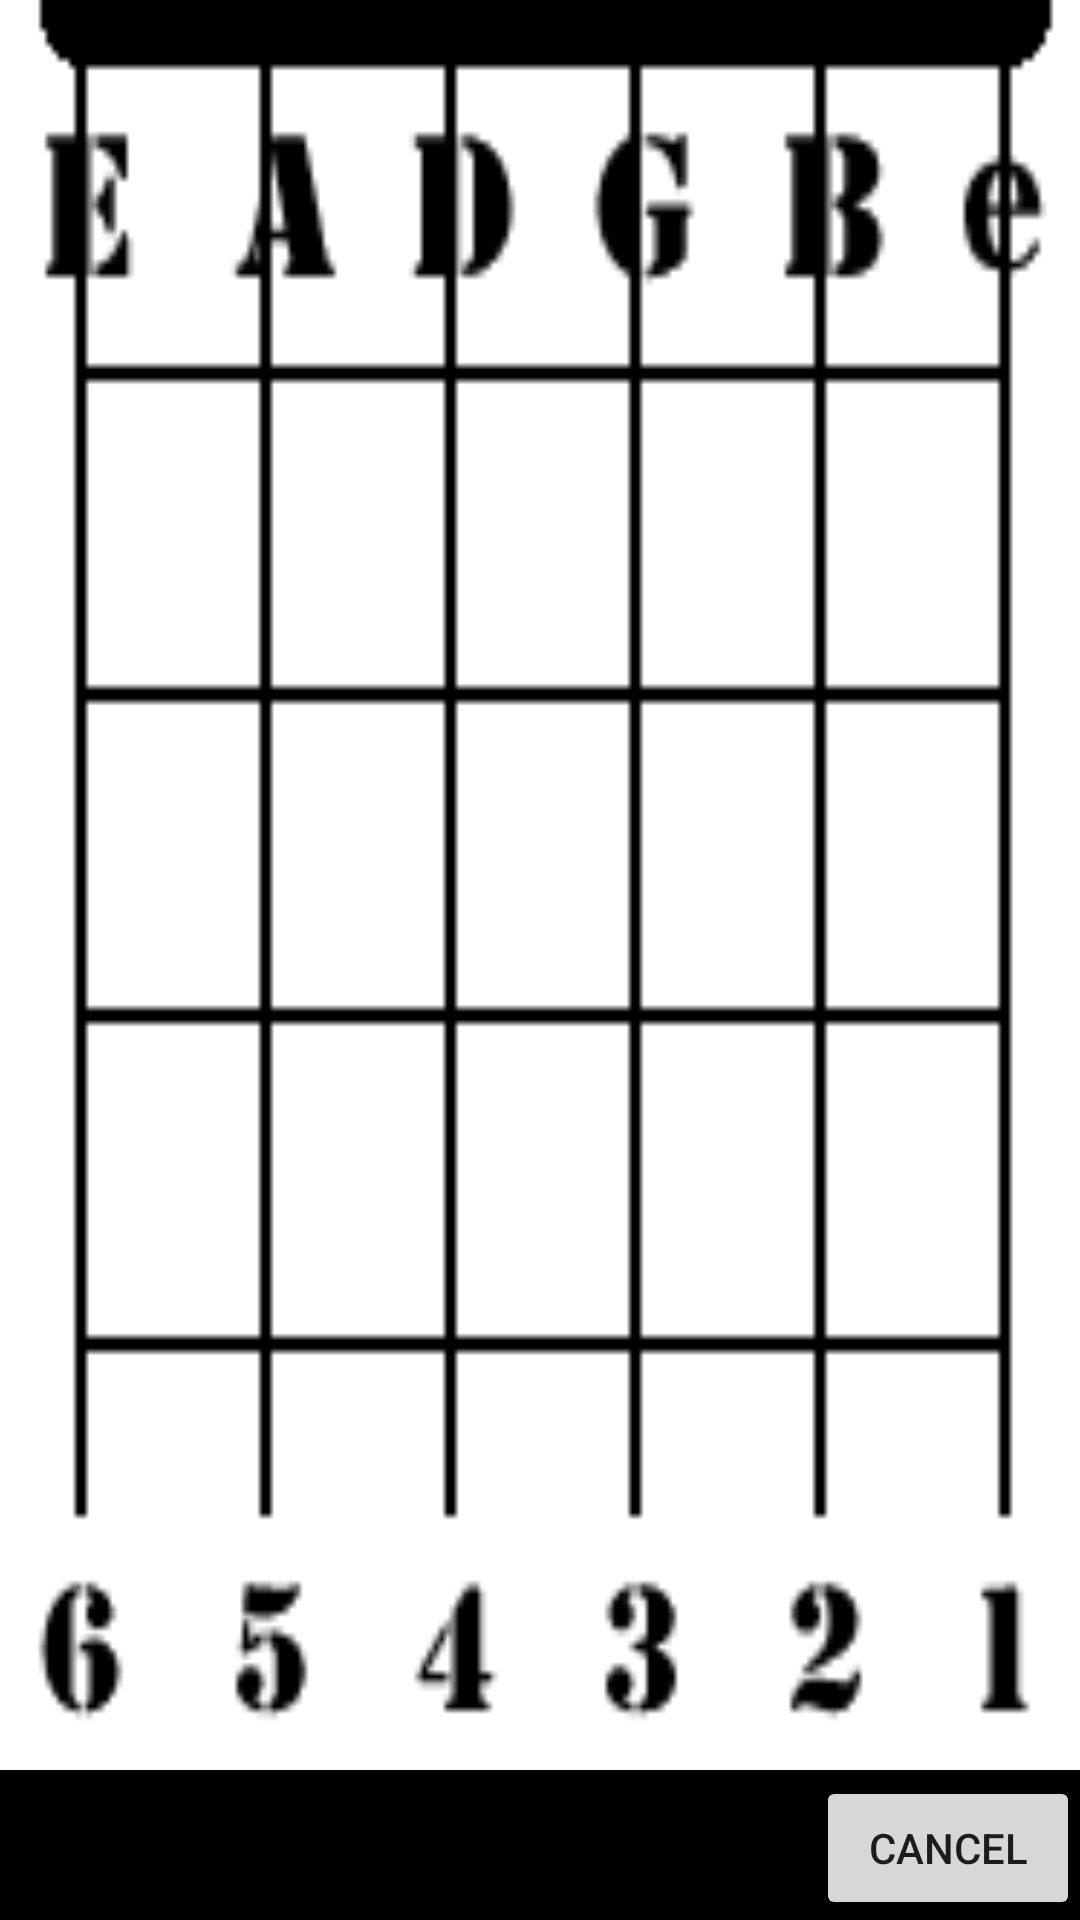

Layout XML and referenced resources for this Android screen:
<!-- AndroidManifest.xml: fallback theme Theme.MaterialComponents.DayNight.NoActionBar -->
<!-- res/layout/guitartone.xml -->
<?xml version="1.0" encoding="utf-8"?>
<RelativeLayout xmlns:android="http://schemas.android.com/apk/res/android"
    android:layout_width="fill_parent"
    android:layout_height="fill_parent" 
    android:background="@android:color/white" >    
    <ImageView 
        android:src="@drawable/guitarstrings"
        android:id="@+id/guitarstringsbackground"
        android:background="@color/black"
        android:scaleType="fitXY"
        android:paddingBottom="50dp"
        android:layout_height="fill_parent"
        android:layout_width="fill_parent"
        >
    </ImageView>

    <Button
        android:id="@+id/guitarcancel"
        android:layout_width="wrap_content"
        android:layout_height="wrap_content"
        android:layout_alignParentBottom="true"
        android:layout_alignParentRight="true"
        android:text="@string/cancel" />

</RelativeLayout>
<!-- resources referenced by this layout -->
<resources>
  <color name="black">#000000</color>
  <!-- drawable guitarstrings: png bitmap (drawable-ldpi, 3822 bytes) -->
  <string name="cancel">Cancel</string>
</resources>
